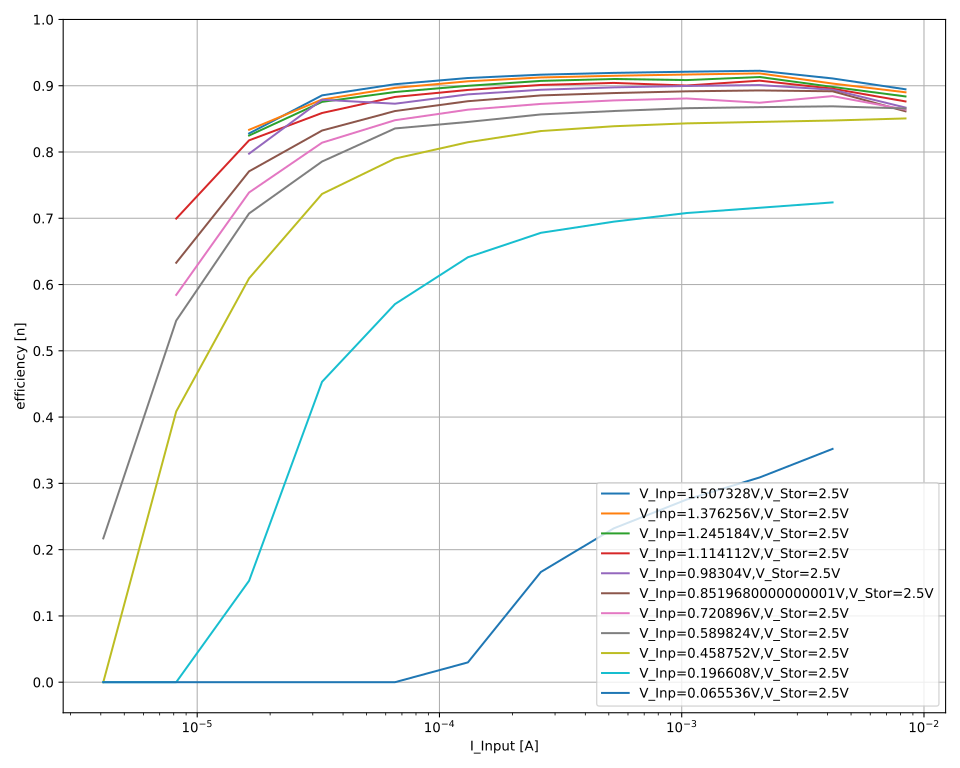

Values plotted in this chart, from the file beside it:
V_out_nom; V_inp_nom; I_inp_nom; V_inp; I_inp; V_out; I_out; eta
2,5; 1,507328; 0,008388608; 1,50935; 0,00838778; 2,50077; -0,00452909; 0,8946387633413021
2,5; 1,507328; 0,008388608; 1,5088; 0,00838778; 2,50078; -0,00452722; 0,8945989426958288
2,5; 1,507328; 0,008388608; 1,50826; 0,00838786; 2,50078; -0,00452557; 0,8945845381872847
2,5; 1,507328; 0,008388608; 1,50779; 0,00838791; 2,50078; -0,00452444; 0,8946346197400209
2,5; 1,507328; 0,008388608; 1,50741; 0,00838795; 2,50078; -0,00452329; 0,8946284289635591
2,5; 1,507328; 0,008388608; 1,5071; 0,00838788; 2,50078; -0,00452244; 0,8946517640979446
2,5; 1,507328; 0,008388608; 1,50671; 0,00838782; 2,50079; -0,00452077; 0,8945628604245659
2,5; 1,507328; 0,008388608; 1,50627; 0,00838787; 2,50079; -0,00451977; 0,8946209041550309
2,5; 1,507328; 0,004194304; 1,52641; 0,0041937; 2,5008; -0,00233201; 0,911047051481529
2,5; 1,507328; 0,004194304; 1,52619; 0,00419371; 2,5008; -0,00233143; 0,9109495851179028
2,5; 1,507328; 0,004194304; 1,52589; 0,00419376; 2,50081; -0,00233107; 0,910980776401075
2,5; 1,507328; 0,004194304; 1,52562; 0,00419377; 2,5008; -0,00233075; 0,9110111061229745
2,5; 1,507328; 0,004194304; 1,52543; 0,00419372; 2,5008; -0,00232989; 0,9107992494128775
2,5; 1,507328; 0,004194304; 1,52526; 0,00419371; 2,5008; -0,00233031; 0,9110671407372761
2,5; 1,507328; 0,004194304; 1,52503; 0,00419375; 2,50079; -0,00232989; 0,9110279828029669
2,5; 1,507328; 0,004194304; 1,52485; 0,00419373; 2,50079; -0,00232926; 0,9108934984414372
2,5; 1,507328; 0,002097152; 1,53079; 0,00209627; 2,50077; -0,0011836; 0,9223927306408406
2,5; 1,507328; 0,002097152; 1,53062; 0,00209629; 2,50077; -0,00118378; 0,9226266662471282
2,5; 1,507328; 0,002097152; 1,53058; 0,00209626; 2,50078; -0,0011837; 0,9226053178300733
2,5; 1,507328; 0,002097152; 1,53042; 0,00209627; 2,50078; -0,00118356; 0,9225882409369546
2,5; 1,507328; 0,002097152; 1,53025; 0,00209628; 2,50079; -0,00118344; 0,9225964713799407
2,5; 1,507328; 0,002097152; 1,53008; 0,00209631; 2,5008; -0,00118343; 0,9226816650271231
2,5; 1,507328; 0,002097152; 1,52995; 0,0020963; 2,5008; -0,00118322; 0,9226007224040611
2,5; 1,507328; 0,002097152; 1,52984; 0,00209629; 2,5008; -0,00118314; 0,9226090777770216
2,5; 1,507328; 0,001048576; 1,53383; 0,00104773; 2,50077; -0,000591918; 0,9211040470409575
2,5; 1,507328; 0,001048576; 1,53376; 0,00104773; 2,50076; -0,000591896; 0,9211081659100075
2,5; 1,507328; 0,001048576; 1,53365; 0,00104775; 2,50075; -0,00059194; 0,9212214405037558
2,5; 1,507328; 0,001048576; 1,53349; 0,00104775; 2,50076; -0,000591892; 0,9212465330084485
2,5; 1,507328; 0,001048576; 1,53336; 0,00104777; 2,50075; -0,000591735; 0,9210589901102082
2,5; 1,507328; 0,001048576; 1,5333; 0,00104769; 2,50074; -0,00059174; 0,9211694657446706
2,5; 1,507328; 0,001048576; 1,53316; 0,0010477; 2,50075; -0,000591678; 0,9211519483186881
2,5; 1,507328; 0,001048576; 1,53307; 0,00104765; 2,50075; -0,000591601; 0,9211301006165827
2,5; 1,507328; 0,000524288; 1,53224; 0,000524287; 2,50081; -0,000295391; 0,9195642343634526
2,5; 1,507328; 0,000524288; 1,5322; 0,000524289; 2,50081; -0,000295325; 0,919379267522752
2,5; 1,507328; 0,000524288; 1,53211; 0,000524287; 2,50081; -0,000295292; 0,9193340424796231
2,5; 1,507328; 0,000524288; 1,53201; 0,000524288; 2,5008; -0,000295257; 0,919279648712491
2,5; 1,507328; 0,000524288; 1,53194; 0,000524287; 2,5008; -0,000295286; 0,9194137029684158
2,5; 1,507328; 0,000524288; 1,53192; 0,000524288; 2,50077; -0,000295306; 0,9194751958684192
2,5; 1,507328; 0,000524288; 1,53182; 0,000524289; 2,50076; -0,000295272; 0,9194239201248569
2,5; 1,507328; 0,000524288; 1,53172; 0,000524289; 2,50077; -0,000295202; 0,9192696400134351
2,5; 1,507328; 0,000262144; 1,53333; 0,000262142; 2,50079; -0,000147402; 0,917082400078339
2,5; 1,507328; 0,000262144; 1,53322; 0,000262142; 2,50078; -0,000147204; 0,9159125597303877
2,5; 1,507328; 0,000262144; 1,53298; 0,000262139; 2,50078; -0,000147412; 0,9173608431581424
2,5; 1,507328; 0,000262144; 1,53333; 0,000262138; 2,50079; -0,000147245; 0,9161195813452623
2,5; 1,507328; 0,000262144; 1,53285; 0,000262141; 2,50078; -0,000147327; 0,916902639314272
2,5; 1,507328; 0,000262144; 1,53294; 0,00026214; 2,50078; -0,000147299; 0,9166780539459268
2,5; 1,507328; 0,000262144; 1,53274; 0,000262139; 2,50078; -0,000147286; 0,9167202512302121
2,5; 1,507328; 0,000262144; 1,53293; 0,000262141; 2,50079; -0,000147221; 0,9161987860016698
2,5; 1,507328; 0,000131072; 1,5368; 0,000131051; 2,50081; -7,3433e-05; 0,9118308408597229
2,5; 1,507328; 0,000131072; 1,53668; 0,00013105; 2,5008; -7,34016e-05; 0,9115154267527719
2,5; 1,507328; 0,000131072; 1,53661; 0,000131053; 2,50079; -7,34647e-05; 0,9123160415604619
2,5; 1,507328; 0,000131072; 1,53656; 0,000131052; 2,5008; -7,34454e-05; 0,9121166522558078
2,5; 1,507328; 0,000131072; 1,53657; 0,000131052; 2,50078; -7,33889e-05; 0,9114017596876303
2,5; 1,507328; 0,000131072; 1,53646; 0,000131052; 2,5008; -7,33616e-05; 0,91113523915748
2,5; 1,507328; 0,000131072; 1,53638; 0,000131053; 2,5008; -7,34295e-05; 0,912019070422458
2,5; 1,507328; 0,000131072; 1,53633; 0,00013105; 2,5008; -7,33528e-05; 0,9111169382180155
2,5; 1,507328; 6,5536e-05; 1,53654; 6,55287e-05; 2,50081; -3,62921e-05; 0,9013996257391543
2,5; 1,507328; 6,5536e-05; 1,53647; 6,55282e-05; 2,50081; -3,6303e-05; 0,9017183123741144
2,5; 1,507328; 6,5536e-05; 1,53643; 6,55283e-05; 2,5008; -3,63279e-05; 0,9023553017654932
2,5; 1,507328; 6,5536e-05; 1,53642; 6,55282e-05; 2,50081; -3,63232e-05; 0,9022494146639877
... 994 more rows
